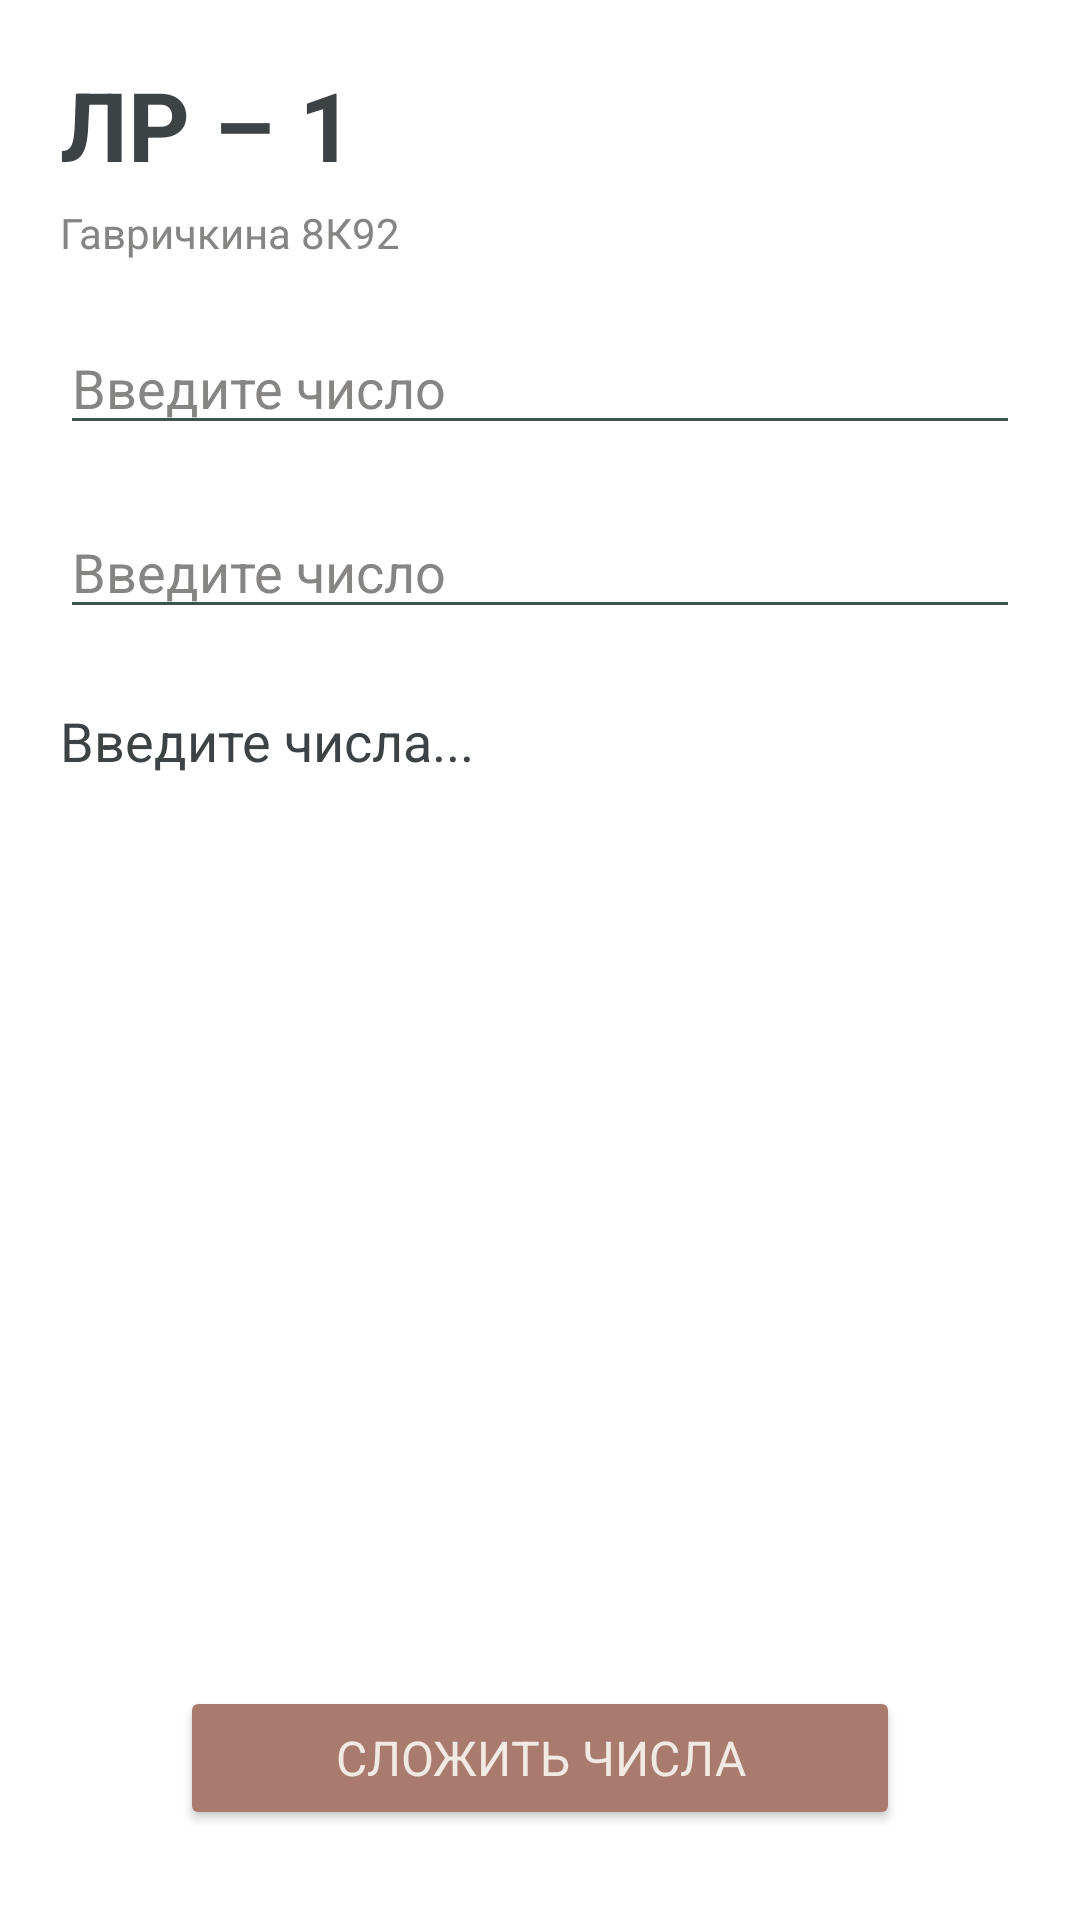

Reconstruct the res/layout file that produces this screen, plus the resources it refers to.
<!-- AndroidManifest.xml: application theme Theme.MobileDevelopment -->
<!-- res/layout/activity_lb1.xml -->
<?xml version="1.0" encoding="utf-8"?>
<androidx.constraintlayout.widget.ConstraintLayout xmlns:android="http://schemas.android.com/apk/res/android"
	xmlns:app="http://schemas.android.com/apk/res-auto"
	xmlns:tools="http://schemas.android.com/tools"
	android:layout_width="match_parent"
	android:layout_height="match_parent"
	tools:context=".LB1Activity">

	<LinearLayout
		android:layout_width="match_parent"
		android:layout_height="wrap_content"
		android:orientation="vertical"
		android:layout_marginHorizontal="20dp"
		android:layout_marginTop="20dp"
		app:layout_constraintEnd_toEndOf="parent"
		app:layout_constraintStart_toStartOf="parent"
		app:layout_constraintTop_toTopOf="parent">

		<TextView
			android:layout_width="wrap_content"
			android:layout_height="wrap_content"
			android:text="@string/lb1_title"
			android:textAppearance="@style/TextTitleStyle" />

		<TextView
			android:layout_width="wrap_content"
			android:layout_height="wrap_content"
			android:text="@string/fio"
			android:textAppearance="@style/TextFIOStyle"
			android:layout_marginTop="5dp"/>

		<EditText
			android:id="@+id/lb1_et_num_1"
			android:layout_width="match_parent"
			android:layout_height="wrap_content"
			android:layout_marginTop="20dp"
			android:hint="@string/lb1_edit_hint"
			android:autofillHints="@string/lb1_edit_hint"
			android:inputType="numberDecimal"
			style="@style/EditTextStyle"/>

		<EditText
			android:id="@+id/lb1_et_num_2"
			android:layout_width="match_parent"
			android:layout_height="wrap_content"
			android:layout_marginTop="20dp"
			android:hint="@string/lb1_edit_hint"
			android:autofillHints="@string/lb1_edit_hint"
			android:inputType="numberDecimal"
			style="@style/EditTextStyle"/>

		<TextView
			android:id="@+id/lb1_tv_result"
			android:layout_width="wrap_content"
			android:layout_height="wrap_content"
			android:layout_marginTop="25dp"
			android:text="@string/lb1_no_result"
			android:textAppearance="@style/TextMainStyle" />


	</LinearLayout>

	<Button
		android:id="@+id/lb1_btn_sum"
		style="@style/ButtonMainStyle"
		android:layout_width="match_parent"
		android:layout_height="wrap_content"
		android:layout_marginHorizontal="60dp"
		android:layout_marginBottom="30dp"
		android:text="@string/lb1_summ"
		app:layout_constraintBottom_toBottomOf="parent"
		app:layout_constraintEnd_toEndOf="parent"
		app:layout_constraintStart_toStartOf="parent" />
</androidx.constraintlayout.widget.ConstraintLayout>
<!-- resources referenced by this layout -->
<resources>
  <string name="fio">Гавричкина 8К92</string>
  
  	//ЛБ1
  <string name="lb1_edit_hint">Введите число</string>
  <string name="lb1_no_result">Введите числа...</string>
  
  	//ЛБ2
  <string name="lb1_summ">Сложить числа</string>
  <string name="lb1_title">ЛР – 1</string>
  <style name="ButtonMainStyle">
  		<item name="android:backgroundTint">@color/brown_light</item>
  		<item name="cornerRadius">15dp</item>
  		<item name="android:textAppearance">@style/TextButtonMainStyle</item>
  		<item name="android:paddingVertical">10dp</item>
  		<item name="android:paddingHorizontal">20dp</item>
  	</style>
  <style name="EditTextStyle">
  		<item name="backgroundTint">@color/green</item>
  		<item name="colorAccent">@color/white</item>
  		<item name="android:textSize">18sp</item>
  		<item name="android:textColor">@color/dark</item>
  		<item name="android:textColorHint">@color/dark_light</item>
  	</style>
  <style name="TextFIOStyle">
  		<item name="android:textColor">@color/dark_light</item>
  		<item name="android:textSize">14sp</item>
  	</style>
  <style name="TextMainStyle">
  		<item name="android:textColor">@color/dark</item>
  		<item name="android:textSize">18sp</item>
  	</style>
  <style name="TextTitleStyle">
  		<item name="android:textColor">@color/dark</item>
  		<item name="android:textAllCaps">true</item>
  		<item name="android:textSize">32sp</item>
  		<item name="android:textStyle">bold</item>
  	</style>
  <style name="Theme.MobileDevelopment" parent="Theme.MaterialComponents.DayNight.NoActionBar">
  		
  		<item name="colorPrimary">@color/purple_500</item>
  		<item name="colorPrimaryVariant">@color/purple_700</item>
  		<item name="colorOnPrimary">@color/white</item>
  		
  		<item name="colorSecondary">@color/teal_200</item>
  		<item name="colorSecondaryVariant">@color/teal_700</item>
  		<item name="colorOnSecondary">@color/black</item>
  		
  		<item name="android:statusBarColor" tools:targetApi="l">@color/dark</item>
  
  		
  		<item name="fontFamily">@font/roboto</item>
  		<item name="colorAccent">@color/green</item>
  	</style>
  <color name="brown_light">#A97B6F</color>
  <style name="TextButtonMainStyle">
  		<item name="android:textColor">@color/light</item>
  		<item name="android:textAllCaps">true</item>
  		<item name="android:textSize">16sp</item>
  	</style>
  <color name="green">#3d554a</color>
  <color name="white">#FFFFFFFF</color>
  <color name="dark">#3D4245</color>
  <color name="dark_light">#878484</color>
  <color name="purple_500">#FF6200EE</color>
  <color name="purple_700">#FF3700B3</color>
  <color name="teal_200">#FF03DAC5</color>
  <color name="teal_700">#FF018786</color>
  <color name="black">#FF000000</color>
  <color name="light">#F0EAE3</color>
</resources>
